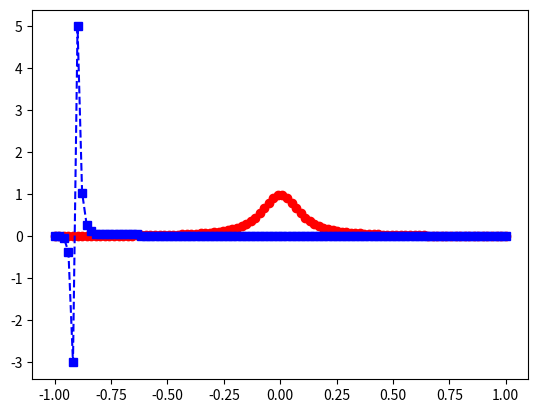
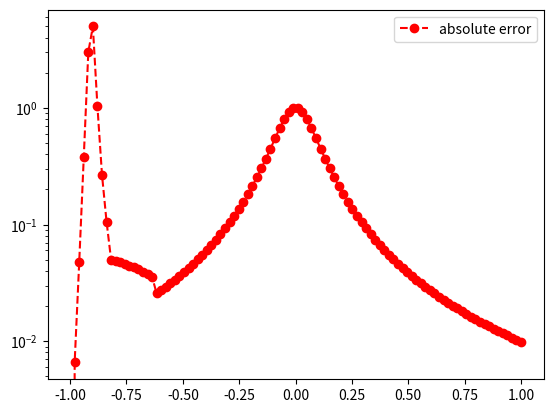

Source code (Python) for these figures, in order:
"""
 This script provides you the opprotunity to insert your own line evaluator.
 You will practice some python skills while getting a better understanding of 
 how splines work.
 NOTE:  this code will not compile until you add the line evaluator in the 
 appropriate location.
"""

############################################# 
"""
Copyright (C) 2025  Adrianna M. Gillman

    This program is free software: you can redistribute it and/or modify
    it under the terms of the GNU General Public License as published by
    the Free Software Foundation, either version 3 of the License, or
    (at your option) any later version.

    This program is distributed in the hope that it will be useful,
    but WITHOUT ANY WARRANTY; without even the implied warranty of
    MERCHANTABILITY or FITNESS FOR A PARTICULAR PURPOSE.  See the
    GNU General Public License for more details.

    You should have received a copy of the GNU General Public License
    along with this program.  If not, see <https://www.gnu.org/licenses/>.
"""
############################################# 


import matplotlib.pyplot as plt
import numpy as np
import math
from numpy.linalg import inv 


def driver():
    
    f = lambda x: 1 / (1 + (10 * x) ** 2)
    a = -1
    b = 1
    
    ''' create points you want to evaluate at'''
    Neval = 100
    xeval =  np.linspace(a,b,Neval)
    
    ''' number of intervals'''
    Nint = 10
    
    '''evaluate the linear spline'''
    yeval = eval_lin_spline(xeval,Neval,a,b,f,Nint)
    
    ''' evaluate f at the evaluation points'''
    fex = f(xeval)
      
    plt.plot(xeval,fex,'ro-',label='exact function')
    plt.plot(xeval,yeval,'bs--',label='natural spline') 
    plt.legend
    plt.show()

     
     
    err = abs(yeval-fex)
    plt.figure() 
    plt.semilogy(xeval,err,'ro--',label='absolute error')
    plt.legend()
    plt.show()

def line(x0, x1, y0, y1, alpha):

    slope = (y1 - y0) / (x1 - x0)
    
    return y0 + slope * (alpha - x0)
    
def  eval_lin_spline(xeval,Neval,a,b,f,Nint):

    '''create the intervals for piecewise approximations'''
    xint = np.linspace(a,b,Nint+1)
   
    '''create vector to store the evaluation of the linear splines'''
    yeval = np.zeros(Neval) 
    
    for jint in range(Nint):
        '''find indices of xeval in interval (xint(jint),xint(jint+1))'''
        ind =  np.zeros(Neval)
        i = 0
        for x in xeval:
            if xint[jint] < x < xint[jint+1]:
                ind[i] = x
                i = i+1

        '''let ind denote the indices in the intervals'''
        '''let n denote the length of ind'''
        n = Neval // Nint

        '''temporarily store your info for creating a line in the interval of 
        interest'''
        a1= xint[jint]
        fa1 = f(a1)
        b1 = xint[jint+1]
        fb1 = f(b1)
        
        for kk in range(n):
            '''use your line evaluator to evaluate the lines at each of the points 
            in the interval'''
            '''yeval(ind(kk)) = call your line evaluator at xeval(ind(kk)) with 
            the points (a1,fa1) and (b1,fb1)'''

            yeval[kk + jint] = line(a1,b1,fa1, fb1, xeval[kk])
            
    print(yeval)
    return yeval

           
           
           
if __name__ == '__main__':
      # run the drivers only if this is called from the command line
      driver()               
